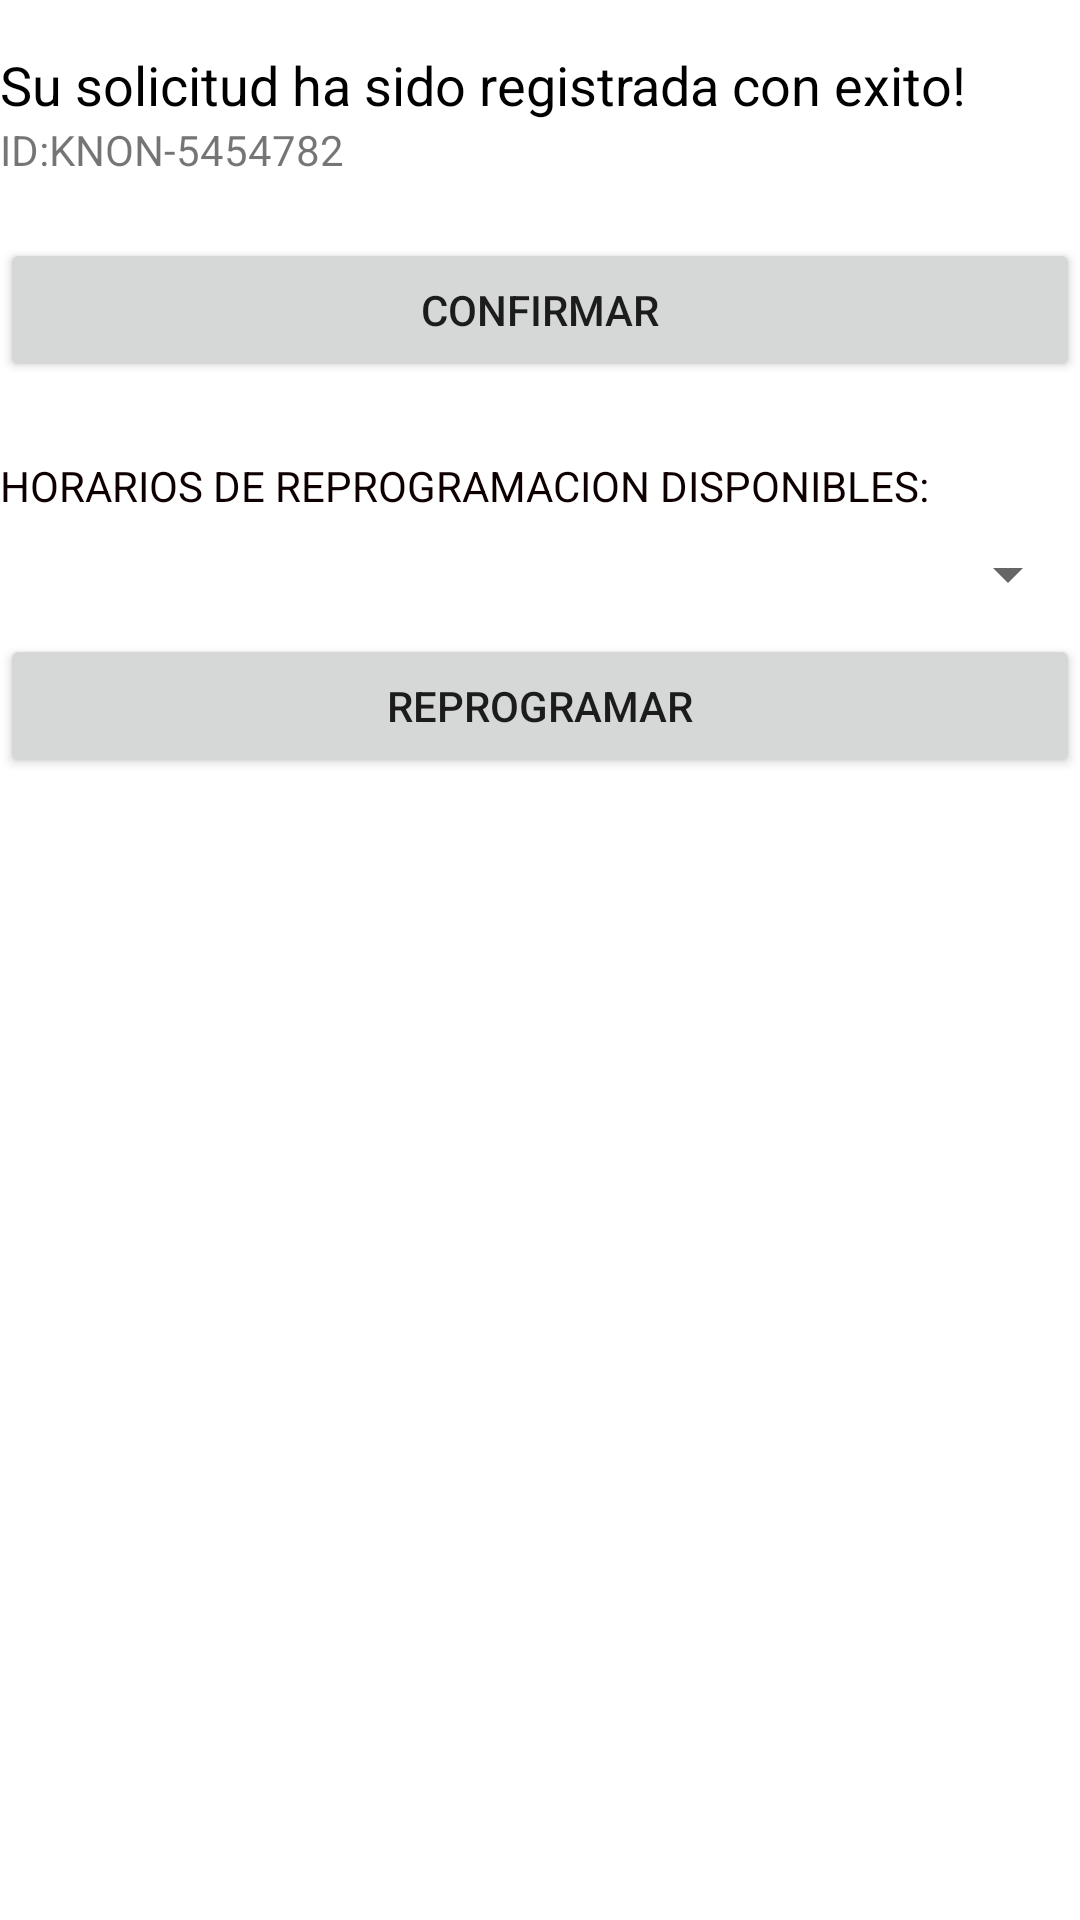

Produce the Android XML layout that renders to this screen, including the resource entries it uses.
<!-- AndroidManifest.xml: application theme Theme.Sycosmel1 -->
<!-- res/layout/activity_principal9.xml -->
<?xml version="1.0" encoding="utf-8"?>
<LinearLayout xmlns:android="http://schemas.android.com/apk/res/android"
    xmlns:app="http://schemas.android.com/apk/res-auto"
    xmlns:tools="http://schemas.android.com/tools"
    android:layout_width="match_parent"
    android:layout_height="match_parent"
    android:orientation="vertical"
    tools:context=".Principal9">

    <ImageView
        android:id="@+id/imageView2"
        android:layout_width="match_parent"
        android:layout_height="wrap_content"
        app:srcCompat="@drawable/logotipo" />

    <TextView
        android:id="@+id/textView31"
        android:layout_width="match_parent"
        android:layout_height="wrap_content"
        android:layout_marginTop="16dp"
        android:text="Su solicitud ha sido registrada con exito!"
        android:textSize="18sp"
        android:textColor="@color/black"/>

    <TextView
        android:id="@+id/textView32"
        android:layout_width="match_parent"
        android:layout_height="wrap_content"
        android:text="ID:KNON-5454782" />

    <Button
        android:id="@+id/button16"
        android:layout_width="match_parent"
        android:layout_height="wrap_content"
        android:layout_marginTop="20dp"
        android:onClick="Siguiente8"
        android:text="CONFIRMAR" />

    <TextView
        android:id="@+id/textView33"
        android:layout_width="match_parent"
        android:layout_height="wrap_content"
        android:layout_marginTop="25dp"
        android:text="HORARIOS DE REPROGRAMACION DISPONIBLES:"
        android:textColor="#0E0000"
        android:textSize="14sp" />

    <Spinner
        android:id="@+id/spinner"
        android:padding="20dp"
        android:layout_width="match_parent"
        android:layout_height="wrap_content" />

    <Button
        android:id="@+id/button2"
        android:layout_width="match_parent"
        android:layout_height="wrap_content"
        android:onClick="Siguiente8"
        android:text="REPROGRAMAR" />

</LinearLayout>
<!-- resources referenced by this layout -->
<resources>
  <style name="Theme.Sycosmel1" parent="Theme.MaterialComponents.DayNight.DarkActionBar">
          
          <item name="colorPrimary">@color/purple_500</item>
          <item name="colorPrimaryVariant">@color/purple_700</item>
          <item name="colorOnPrimary">@color/white</item>
          
          <item name="colorSecondary">@color/teal_200</item>
          <item name="colorSecondaryVariant">@color/teal_700</item>
          <item name="colorOnSecondary">@color/black</item>
          
          <item name="android:statusBarColor" tools:targetApi="l">?attr/colorPrimaryVariant</item>
          
      </style>
  <!-- not gathered from this repository: default colours our renderer supplied (Android Studio template values) -->
  <color name="purple_500">#FF6200EE</color>
  <color name="purple_700">#FF3700B3</color>
  <color name="teal_200">#FF03DAC5</color>
  <color name="teal_700">#FF018786</color>
  <color name="black">#FF000000</color>
  <color name="white">#FFFFFFFF</color>
</resources>
